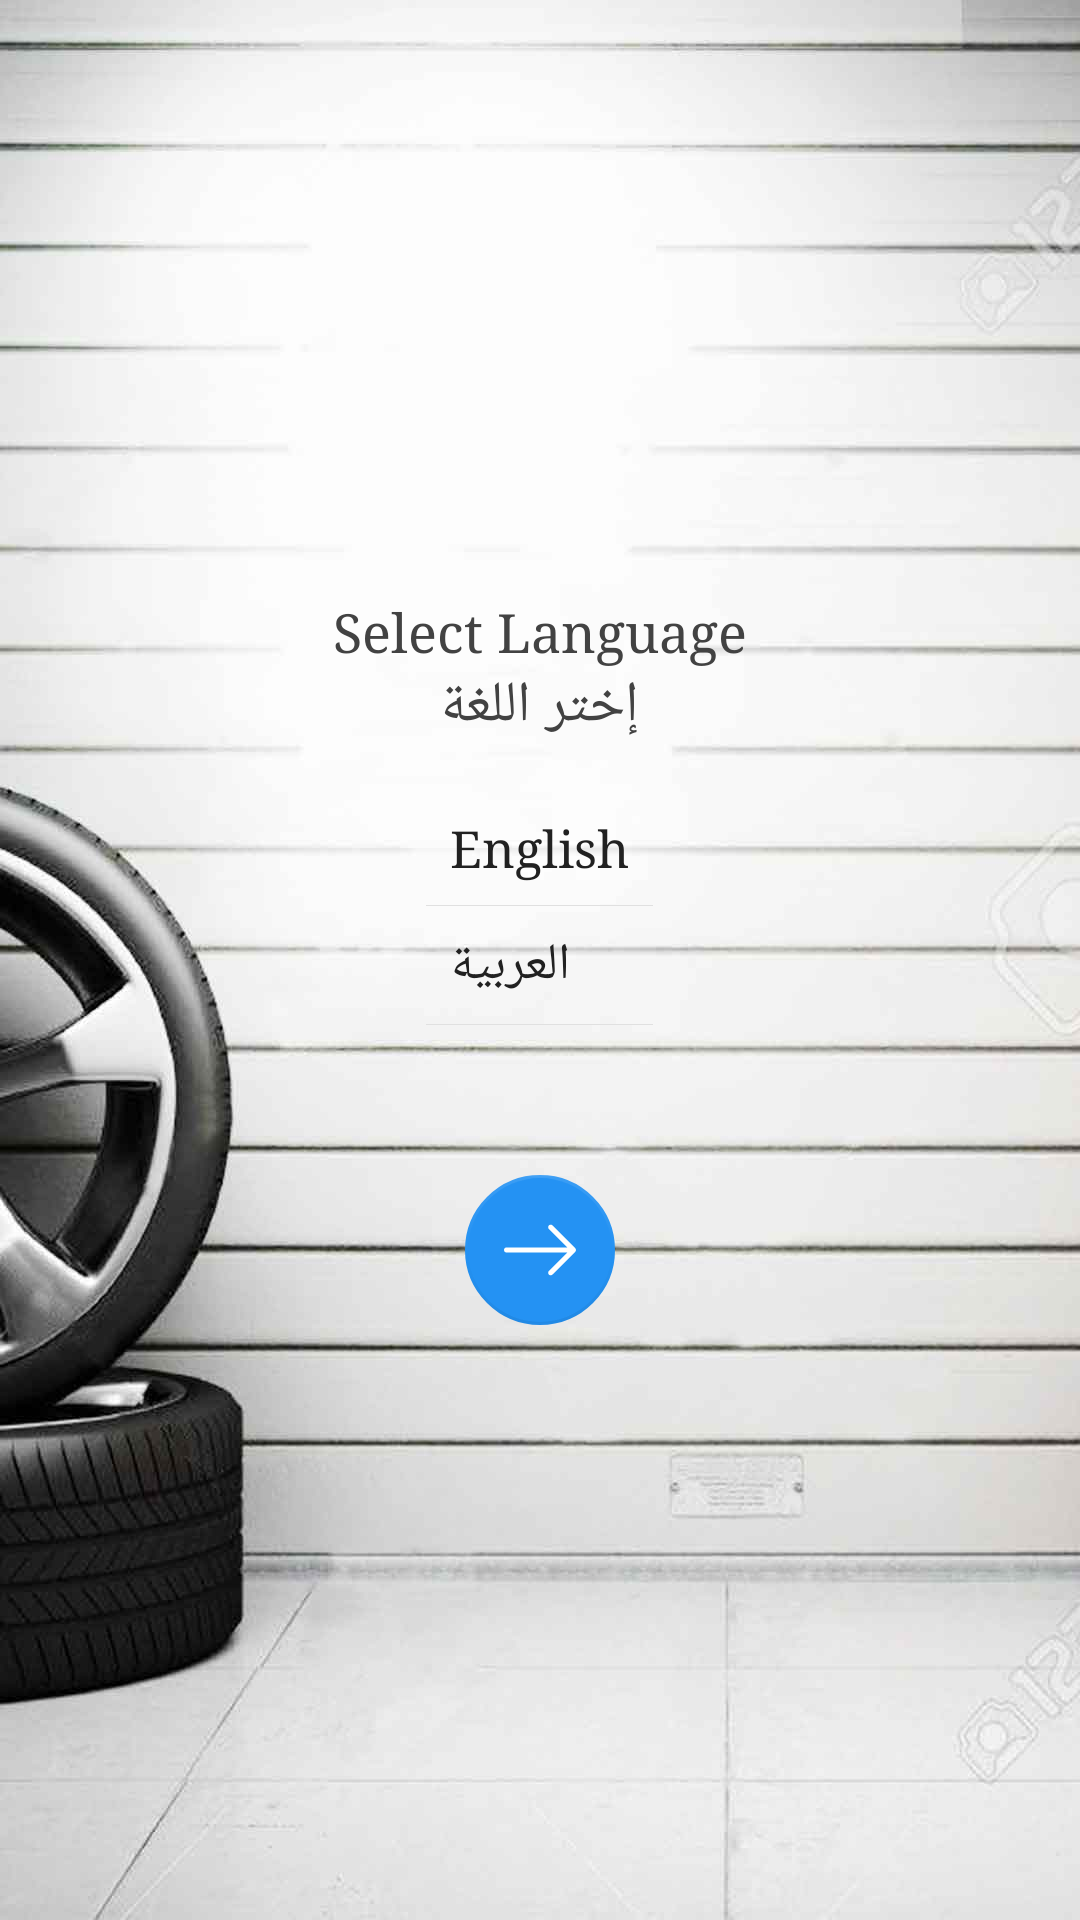

Reconstruct the res/layout file that produces this screen, plus the resources it refers to.
<!-- AndroidManifest.xml: application theme AppTheme -->
<!-- res/layout/fragment_language.xml -->
<?xml version="1.0" encoding="utf-8"?>
<androidx.constraintlayout.widget.ConstraintLayout
    xmlns:android="http://schemas.android.com/apk/res/android"
    android:layout_width="match_parent"
    android:layout_height="match_parent"
    xmlns:app="http://schemas.android.com/apk/res-auto"
    android:clickable="true"
    android:focusable="true"
    android:background="@drawable/back"
    >

    <LinearLayout
        android:layout_width="0dp"
        android:layout_height="wrap_content"
        android:orientation="vertical"
        android:layout_gravity="center"
        android:gravity="center_horizontal"
        app:layout_constraintTop_toTopOf="parent"
        app:layout_constraintBottom_toBottomOf="parent"
        app:layout_constraintStart_toStartOf="parent"
        app:layout_constraintEnd_toEndOf="parent"
        >
        <TextView
            android:layout_width="wrap_content"
            android:layout_height="wrap_content"
            android:textColor="@color/gray5"
            android:textSize="18sp"
            android:text="Select Language"
            />
        <TextView
            android:layout_width="wrap_content"
            android:layout_height="wrap_content"
            android:textColor="@color/gray5"
            android:textSize="19sp"
            android:text="إختر اللغة"
            />
        <RadioGroup
            android:layout_width="wrap_content"
            android:layout_height="wrap_content"
            android:orientation="vertical"
            android:layout_marginTop="15dp"
            >
            <RadioButton
                android:id="@+id/rb_en"
                android:layout_width="wrap_content"
                android:layout_height="wrap_content"
                android:textColor="@color/gray6"
                android:textSize="17sp"
                android:padding="8dp"
                android:text="English"
                android:button="@drawable/rb_bg"
                />
            <View
                android:layout_width="match_parent"
                android:layout_height="1px"
                android:background="@color/gray3"/>




            <RadioButton
                android:id="@+id/rb_ar"
                android:layout_width="wrap_content"
                android:layout_height="wrap_content"
                android:textColor="@color/gray6"
                android:textSize="17sp"
                android:padding="8dp"
                android:text="العربية"
                android:button="@drawable/rb_bg"
                android:checked="true"
                />
            <View
                android:layout_width="match_parent"
                android:layout_height="1px"
                android:background="@color/gray3"/>

        </RadioGroup>

        <com.google.android.material.floatingactionbutton.FloatingActionButton
            android:id="@+id/fab"
            android:layout_width="wrap_content"
            android:layout_height="wrap_content"
            android:layout_marginTop="50dp"
            app:borderWidth="1dp"
            app:elevation="0dp"
            app:fabCustomSize="50dp"
            android:src="@drawable/ic_next_arrow"
            android:tint="@color/white"
            app:pressedTranslationZ="5dp"
            app:backgroundTint="@color/colorPrimary"
            />
    </LinearLayout>
</androidx.constraintlayout.widget.ConstraintLayout>
<!-- resources referenced by this layout -->
<resources>
  <color name="colorPrimary">#2492f3</color>
  <color name="gray3">#E0E0E0</color>
  <color name="gray5">#424242</color>
  <color name="gray6">#212121</color>
  <color name="white">#fff</color>
  <!-- drawable back: jpg bitmap (drawable, 44097 bytes) -->
  <!-- drawable ic_next_arrow (drawable) -->
  <vector android:height="24dp" android:viewportHeight="31.49"
      android:viewportWidth="31.49" android:width="24dp" xmlns:android="http://schemas.android.com/apk/res/android">
      <path android:fillColor="#2492f3" android:pathData="M21.205,5.007c-0.429,-0.444 -1.143,-0.444 -1.587,0c-0.429,0.429 -0.429,1.143 0,1.571l8.047,8.047H1.111C0.492,14.626 0,15.118 0,15.737c0,0.619 0.492,1.127 1.111,1.127h26.554l-8.047,8.032c-0.429,0.444 -0.429,1.159 0,1.587c0.444,0.444 1.159,0.444 1.587,0l9.952,-9.952c0.444,-0.429 0.444,-1.143 0,-1.571L21.205,5.007z"/>
  </vector>
  <style name="AppTheme" parent="Theme.AppCompat.Light.NoActionBar">
          
          <item name="colorPrimary">@color/colorPrimary</item>
          <item name="colorPrimaryDark">@color/colorPrimaryDark</item>
          <item name="colorAccent">@color/colorAccent</item>
          <item name="android:typeface">serif</item>
      </style>
  <color name="colorPrimaryDark">#1c73c0</color>
  <color name="colorAccent">#2492f3</color>
</resources>
